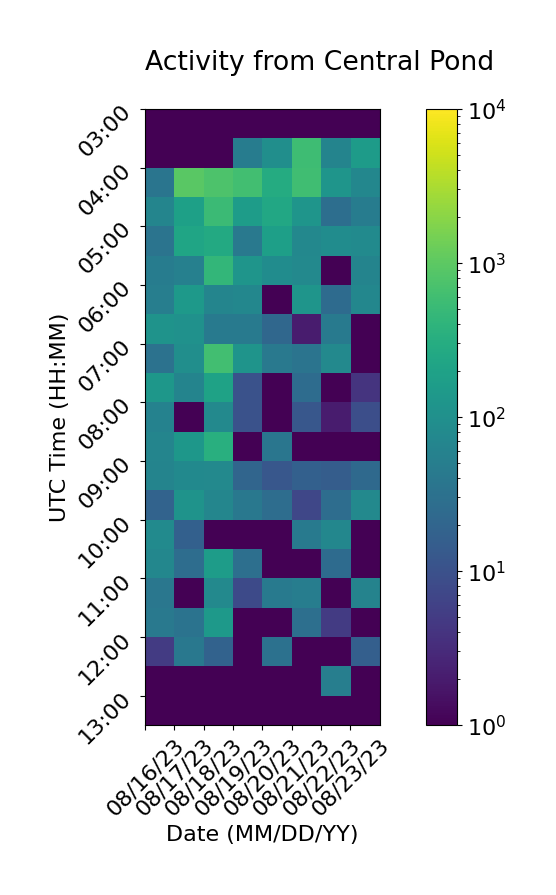

The table this chart was drawn from, first rows:
Time (UTC), 08/16/23, 08/17/23, 08/18/23, 08/19/23, 08/20/23, 08/21/23, 08/22/23, 08/23/23
03:00, 1, 1, 1, 1, 1, 1, 1, 1
03:30, 1, 1, 1, 48, 94, 571, 63, 157
04:00, 36, 941, 772, 614, 294, 597, 124, 71
04:30, 67, 188, 532, 163, 249, 121, 28, 47
05:00, 35, 221, 272, 41, 181, 74, 87, 83
05:30, 47, 56, 444, 121, 88, 75, 1, 64
06:00, 52, 145, 66, 72, 1, 122, 25, 70
06:30, 114, 107, 43, 43, 22, 2, 44, 1
07:00, 32, 95, 613, 119, 41, 35, 75, 1
07:30, 130, 64, 199, 10, 1, 26, 1, 4
08:00, 59, 1, 75, 10, 1, 12, 2, 9
08:30, 66, 132, 339, 1, 37, 1, 1, 1
09:00, 64, 78, 77, 20, 12, 17, 15, 23
09:30, 19, 115, 69, 40, 27, 7, 27, 76
10:00, 81, 17, 1, 1, 1, 44, 72, 1
10:30, 71, 27, 165, 29, 1, 1, 25, 1
11:00, 38, 1, 76, 8, 45, 50, 1, 61
11:30, 41, 33, 141, 1, 1, 29, 5, 1
12:00, 5, 40, 18, 1, 31, 1, 1, 16
12:30, 1, 1, 1, 1, 1, 1, 51, 1
13:00, 1, 1, 1, 1, 1, 1, 1, 1
